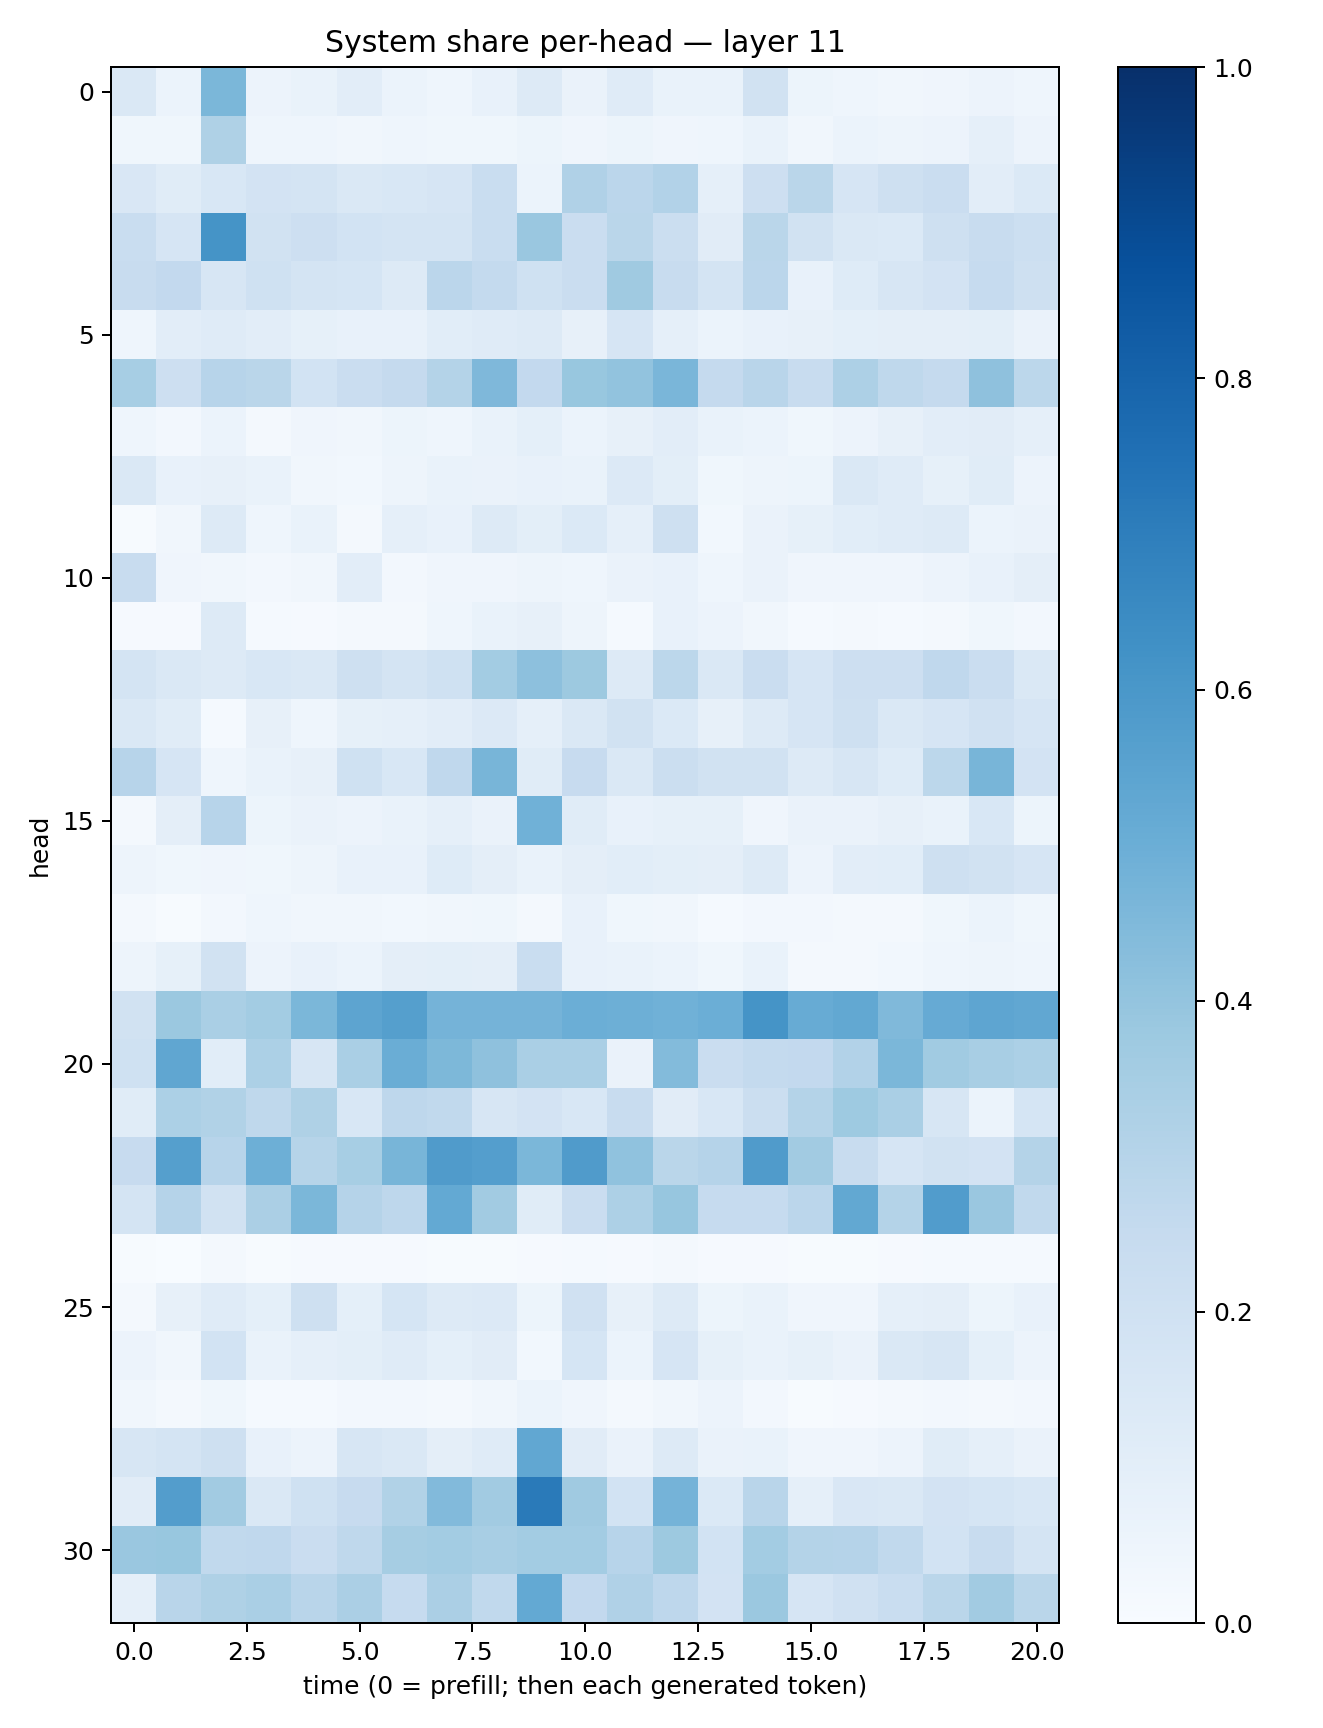

Data behind this chart, as committed beside it:
0.14071798, 0.06102706, 0.4584914, 0.05780842, 0.06836224, 0.1048911, 0.059329547, 0.044407666, 0.07118129, 0.12856391, 0.06399994, 0.11731878, 0.06724697, 0.06831182, 0.18955351, 0.051335335, 0.044757076, 0.033593964, 0.039141618, 0.05830344, 0.04355135
0.03755, 0.03527, 0.3238, 0.04634, 0.04634, 0.03467, 0.04347, 0.03904, 0.0379, 0.05403, 0.04293, 0.05148, 0.04242, 0.04508, 0.06991, 0.03356, 0.05942, 0.05029, 0.05741, 0.08601, 0.05745
0.1489, 0.1154, 0.1543, 0.183, 0.1723, 0.1408, 0.1549, 0.1665, 0.2321, 0.06018, 0.3188, 0.2841, 0.3086, 0.08645, 0.2136, 0.2889, 0.1662, 0.2034, 0.2268, 0.1039, 0.1393
0.2317, 0.1672, 0.6141, 0.1939, 0.2146, 0.1871, 0.1769, 0.1721, 0.2337, 0.3864, 0.23, 0.2877, 0.2215, 0.1105, 0.2861, 0.1893, 0.1456, 0.1386, 0.2052, 0.2398, 0.2182
0.2356, 0.2617, 0.1564, 0.1993, 0.178, 0.1684, 0.1315, 0.2827, 0.2576, 0.2006, 0.2303, 0.3679, 0.2373, 0.1732, 0.2845, 0.07068, 0.1238, 0.1637, 0.1804, 0.2477, 0.2037
0.04476, 0.1033, 0.1194, 0.1036, 0.08523, 0.07123, 0.07067, 0.1056, 0.1174, 0.1284, 0.08199, 0.1674, 0.08764, 0.05906, 0.07406, 0.08028, 0.0923, 0.09715, 0.09513, 0.1014, 0.06499
0.3461, 0.2135, 0.2946, 0.2888, 0.1874, 0.2299, 0.2526, 0.3055, 0.453, 0.261, 0.3899, 0.4051, 0.4621, 0.253, 0.2892, 0.2397, 0.3253, 0.2711, 0.2515, 0.4121, 0.2811
0.04449, 0.02686, 0.0587, 0.02145, 0.04152, 0.03495, 0.05141, 0.04411, 0.06816, 0.09149, 0.0609, 0.08051, 0.1055, 0.06662, 0.06141, 0.03689, 0.05509, 0.08198, 0.1022, 0.1104, 0.08728
0.1407, 0.07556, 0.08012, 0.06991, 0.03413, 0.02965, 0.05023, 0.06974, 0.06371, 0.07335, 0.06823, 0.1333, 0.1004, 0.03516, 0.04821, 0.05146, 0.1459, 0.1195, 0.08309, 0.1141, 0.0548
0.007688, 0.03166, 0.131, 0.04631, 0.06689, 0.02105, 0.08643, 0.07546, 0.1318, 0.1005, 0.1386, 0.08782, 0.2065, 0.02983, 0.06479, 0.08446, 0.1092, 0.1179, 0.1288, 0.06087, 0.0644
0.237, 0.04266, 0.03487, 0.02396, 0.03371, 0.1027, 0.02721, 0.03907, 0.04183, 0.04721, 0.04339, 0.06464, 0.07598, 0.0459, 0.06263, 0.0421, 0.04208, 0.04178, 0.0554, 0.0779, 0.09539
0.009417, 0.009732, 0.13, 0.01556, 0.01156, 0.02274, 0.02158, 0.04535, 0.06647, 0.07916, 0.04777, 0.01496, 0.07315, 0.05725, 0.0314, 0.01505, 0.01679, 0.01447, 0.0184, 0.03854, 0.02464
0.1768, 0.1476, 0.1315, 0.1535, 0.1478, 0.2067, 0.1777, 0.202, 0.3586, 0.4178, 0.3783, 0.1286, 0.2811, 0.1438, 0.2275, 0.1661, 0.2116, 0.2123, 0.2683, 0.2269, 0.1477
0.145, 0.1142, 0.01359, 0.08154, 0.04527, 0.08235, 0.088, 0.1028, 0.1344, 0.08869, 0.1459, 0.1904, 0.1389, 0.08182, 0.1288, 0.1652, 0.208, 0.144, 0.1655, 0.1956, 0.1641
0.2951, 0.1642, 0.04438, 0.06991, 0.08068, 0.2019, 0.1538, 0.2689, 0.4655, 0.1149, 0.2424, 0.1433, 0.2227, 0.1935, 0.1934, 0.1273, 0.162, 0.1228, 0.279, 0.4676, 0.1813
0.01935, 0.09599, 0.2935, 0.05418, 0.06452, 0.05783, 0.06796, 0.08684, 0.06301, 0.486, 0.1133, 0.07323, 0.08591, 0.08393, 0.03947, 0.06354, 0.06572, 0.08068, 0.06656, 0.156, 0.05228
0.04939, 0.03551, 0.04067, 0.03711, 0.04999, 0.07172, 0.07368, 0.1222, 0.0976, 0.06706, 0.09441, 0.1073, 0.09973, 0.095, 0.1297, 0.0566, 0.1033, 0.1066, 0.2056, 0.1911, 0.1661
0.01673, 0.00623, 0.02344, 0.04388, 0.03401, 0.0332, 0.02881, 0.03137, 0.03609, 0.01701, 0.07555, 0.0379, 0.0324, 0.01387, 0.02428, 0.0237, 0.01778, 0.02101, 0.03691, 0.06, 0.0385
0.0504, 0.08209, 0.1914, 0.05568, 0.0737, 0.06087, 0.09589, 0.0993, 0.09423, 0.2316, 0.07723, 0.06989, 0.06167, 0.0377, 0.06874, 0.02006, 0.02241, 0.02915, 0.04323, 0.0486, 0.04557
0.1932, 0.3827, 0.3368, 0.3575, 0.4596, 0.5393, 0.5646, 0.4763, 0.4731, 0.4739, 0.4977, 0.4924, 0.4851, 0.4968, 0.6157, 0.51, 0.5262, 0.4489, 0.5131, 0.5357, 0.5285
0.2021, 0.5317, 0.106, 0.3293, 0.1597, 0.338, 0.5008, 0.4569, 0.4106, 0.3386, 0.3368, 0.06637, 0.44, 0.2271, 0.2553, 0.2612, 0.3119, 0.4605, 0.3634, 0.3437, 0.3285
0.1147, 0.3302, 0.3127, 0.2709, 0.3232, 0.1542, 0.2735, 0.2625, 0.1637, 0.1809, 0.1544, 0.2389, 0.113, 0.1547, 0.2243, 0.3058, 0.3716, 0.3375, 0.1578, 0.06166, 0.1714
0.2427, 0.5655, 0.295, 0.4923, 0.2998, 0.3448, 0.4676, 0.5811, 0.5701, 0.4574, 0.5789, 0.4065, 0.2873, 0.3009, 0.5799, 0.3604, 0.2374, 0.1674, 0.1916, 0.1807, 0.3049
0.1743, 0.3025, 0.1922, 0.334, 0.4595, 0.3011, 0.2735, 0.5201, 0.3624, 0.1158, 0.2294, 0.3243, 0.3932, 0.2478, 0.25, 0.2829, 0.5242, 0.3082, 0.5769, 0.3854, 0.2646
0.006648, 0.003218, 0.0185, 0.003993, 0.009218, 0.009997, 0.009239, 0.007697, 0.007351, 0.01125, 0.01212, 0.008575, 0.01628, 0.01091, 0.008586, 0.005157, 0.005297, 0.01046, 0.01299, 0.0133, 0.01329
0.02177, 0.07838, 0.1202, 0.09031, 0.2069, 0.09074, 0.1699, 0.1324, 0.1367, 0.0527, 0.1977, 0.08174, 0.1291, 0.05099, 0.06887, 0.04215, 0.03944, 0.08976, 0.09608, 0.05082, 0.07348
0.05592, 0.03284, 0.1863, 0.06762, 0.0896, 0.09993, 0.119, 0.09299, 0.1129, 0.03063, 0.1707, 0.05888, 0.168, 0.08504, 0.06704, 0.08212, 0.06281, 0.1407, 0.1636, 0.09293, 0.05592
0.03383, 0.01951, 0.0377, 0.01344, 0.01501, 0.02719, 0.02592, 0.02316, 0.03146, 0.06225, 0.04011, 0.01775, 0.03182, 0.05658, 0.02672, 0.007554, 0.01029, 0.01771, 0.02606, 0.02312, 0.02375
0.1638, 0.1766, 0.2034, 0.07068, 0.05788, 0.1604, 0.1413, 0.09501, 0.1189, 0.5293, 0.1133, 0.06627, 0.1278, 0.06499, 0.06694, 0.04118, 0.04076, 0.05796, 0.1167, 0.08886, 0.06628
0.1124, 0.5717, 0.3611, 0.1421, 0.2007, 0.245, 0.3156, 0.4445, 0.3595, 0.7115, 0.3694, 0.1852, 0.4758, 0.1406, 0.2896, 0.08719, 0.1503, 0.1455, 0.1831, 0.1703, 0.1528
0.3859, 0.3869, 0.2626, 0.2669, 0.2269, 0.27, 0.3483, 0.3561, 0.3433, 0.3558, 0.3565, 0.2955, 0.3771, 0.1841, 0.3588, 0.3069, 0.3023, 0.2647, 0.1875, 0.2385, 0.1774
0.08725, 0.2907, 0.3212, 0.3378, 0.2899, 0.3322, 0.2499, 0.3321, 0.2638, 0.5224, 0.2613, 0.318, 0.2754, 0.1806, 0.3822, 0.1665, 0.199, 0.2324, 0.2882, 0.362, 0.2856
